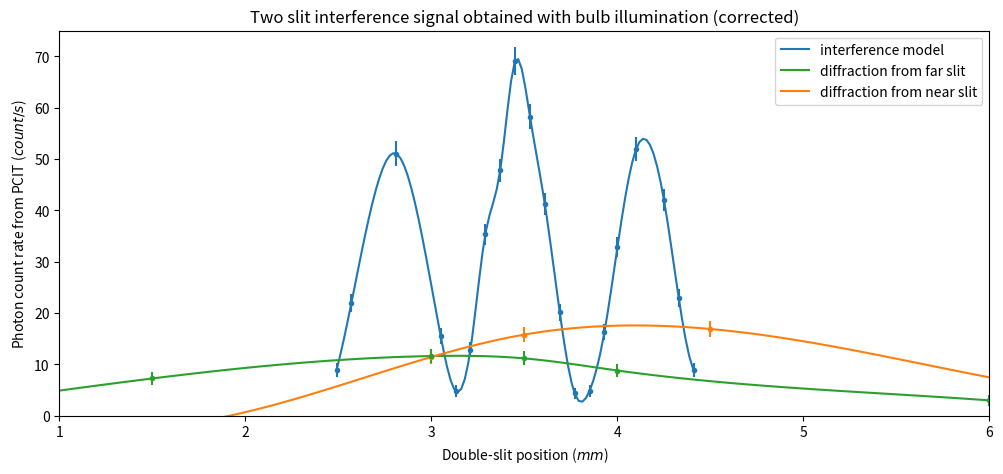

Recreate this plot in Python.
from sys import float_repr_style
import numpy as np
import matplotlib.pyplot as plt
from scipy.interpolate import interp1d
"""
both_x  = np.array([2.25, 2.33, 2.41, 2.49, 2.57, 2.81, 3.05, 3.13, 3.21, 3.29, 3.37, 3.45, 3.53, 3.61, 3.69, 3.77, 3.85, 3.93, 4.00, 4.10, 4.25, 4.33, 4.41])

both    = np.array([[32, 33, 38, 28, 30, 38, 33, 43, 43, 24, 40],
                    [19, 23, 27, 23, 21, 19, 23, 21, 27, 22, 19],
                    [22, 16, 21, 23, 19, 15, 25, 19, 19, 18, 21],
                    [17, 14, 20, 19, 23, 20, 21, 17, 18, 11, 21],
                    [33, 36, 38, 35, 30, 30, 33, 25, 28, 25, 32],
                    [75, 42, 57, 51, 58, 67, 67, 66, 62, 54, 66],
                    [28, 27, 15, 29, 20, 26, 21, 33, 21, 30, 24],
                    [12, 11, 16, 15, 18, 19, 14, 5,  20, 14, 12],
                    [22, 17, 19, 29, 22, 29, 22, 18, 20, 22, 25],
                    [42, 39, 47, 45, 64, 57, 36, 44, 35, 38, 45],
                    [67, 50, 47, 55, 49, 51, 52, 61, 64, 59, 74],
                    [63, 92, 83, 65, 61, 71, 90, 89, 91, 80, 78],
                    [64, 64, 69, 75, 73, 55, 73, 83, 56, 64, 68],
                    [45, 61, 44, 54, 52, 44, 52, 48, 58, 51, 47],
                    [27, 33, 38, 25, 24, 29, 34, 31, 35, 30, 19],
                    [13, 12, 14, 13, 12, 12, 12, 15, 17, 17, 14],
                    [18, 8,  20, 14, 12, 14, 13, 14, 11, 16, 16],
                    [29, 33, 32, 28, 20, 21, 23, 25, 28, 23, 20],
                    [39, 45, 31, 38, 50, 49, 37, 48, 40, 39, 48],
                    [53, 55, 57, 70, 58, 55, 62, 75, 65, 61, 63],
                    [55, 56, 47, 58, 48, 47, 53, 45, 50, 61, 46],
                    [33, 27, 37, 28, 36, 32, 22, 32, 28, 41, 39],
                    [18, 19, 15, 13, 15, 28, 20, 16, 20, 11, 26]])"""


both_x  = np.array([2.49, 2.57, 2.81, 3.05, 3.13, 3.21, 3.29, 3.37, 3.45, 3.53, 3.61, 3.69, 3.77, 3.85, 3.93, 4.00, 4.10, 4.25, 4.33, 4.41])

both    = np.array([[17, 14, 20, 19, 23, 20, 21, 17, 18, 11, 21],
                    [33, 36, 38, 35, 30, 30, 33, 25, 28, 25, 32],
                    [75, 42, 57, 51, 58, 67, 67, 66, 62, 54, 66],
                    [28, 27, 15, 29, 20, 26, 21, 33, 21, 30, 24],
                    [12, 11, 16, 15, 18, 19, 14, 5,  20, 14, 12],
                    [22, 17, 19, 29, 22, 29, 22, 18, 20, 22, 25],
                    [42, 39, 47, 45, 64, 57, 36, 44, 35, 38, 45],
                    [67, 50, 47, 55, 49, 51, 52, 61, 64, 59, 74],
                    [63, 92, 83, 65, 61, 71, 90, 89, 91, 80, 78],
                    [64, 64, 69, 75, 73, 55, 73, 83, 56, 64, 68],
                    [45, 61, 44, 54, 52, 44, 52, 48, 58, 51, 47],
                    [27, 33, 38, 25, 24, 29, 34, 31, 35, 30, 19],
                    [13, 12, 14, 13, 12, 12, 12, 15, 17, 17, 14],
                    [18, 8,  20, 14, 12, 14, 13, 14, 11, 16, 16],
                    [29, 33, 32, 28, 20, 21, 23, 25, 28, 23, 20],
                    [39, 45, 31, 38, 50, 49, 37, 48, 40, 39, 48],
                    [53, 55, 57, 70, 58, 55, 62, 75, 65, 61, 63],
                    [55, 56, 47, 58, 48, 47, 53, 45, 50, 61, 46],
                    [33, 27, 37, 28, 36, 32, 22, 32, 28, 41, 39],
                    [18, 19, 15, 13, 15, 28, 20, 16, 20, 11, 26]])


blkd_x  = np.array([0, 1, 2.3, 3.26, 3.5, 4.5, 7, 8])

blkd    = np.array([[6, 14, 5, 5, 5, 17, 11, 5, 11, 4, 10],
                    [10, 10, 13, 9, 7, 10, 4, 9, 16, 10, 6],
                    [7, 11, 5, 10, 8, 13, 7, 4, 4, 8, 7],
                    [7, 11, 8, 7, 14, 10, 7, 7, 13, 8, 6],
                    [8, 7, 7, 12, 14, 10, 14, 8, 8, 11, 8],
                    [7, 10, 12, 9, 13, 14, 10, 16, 10, 7, 9],
                    [12, 3, 8, 9, 7, 8, 11, 8, 9, 9, 3],
                    [10, 12, 13, 10, 12, 13, 10, 12, 11, 23, 9]])


near_x  = np.array([1, 3, 3.5, 4.5, 7, 8])

near    = np.array([[6.8, 9, 5, 3, 11, 10, 8, 10, 9, 10, 10],
                    [19, 18, 23, 27, 14, 20, 25, 23, 23, 16, 21],
                    [15, 30, 21, 25, 27, 27, 29, 24, 30, 30, 19],
                    [22, 30, 23, 35, 17, 30, 24, 30, 29, 21, 28],
                    [10, 12, 10, 15, 15, 9, 16, 9, 16, 8, 11],
                    [15, 13, 15, 19, 17, 12, 6, 15, 21, 18, 16]])


far__x  = np.array([0, 1.5, 3, 3.5, 4, 6, 7])                    

far_    = np.array([[5, 11, 7, 6, 12, 19, 11, 8, 3, 14, 8],
                    [13, 11, 12, 18, 19, 18, 18, 20, 18, 21, 15],
                    [20, 17, 35, 21, 16, 16, 18, 22, 26, 19, 21],
                    [21, 19, 24, 19, 19, 22, 21, 19, 23, 17, 22],
                    [27, 13, 15, 19, 16, 15, 22, 15, 25, 20, 13],
                    [13, 16, 7, 9, 12, 17, 11, 15, 14, 9, 13],
                    [9, 9, 9, 12, 7, 7, 11, 9, 10, 7, 4]])

both_avg = np.array([np.sum(both[x])/len(both[x]) for x in range(len(both))])
blkd_avg = np.array([np.sum(blkd[x])/len(blkd[x]) for x in range(len(blkd))])
far__avg = np.array([np.sum(far_[x])/len(far_[x]) for x in range(len(far_))])
near_avg = np.array([np.sum(near[x])/len(near[x]) for x in range(len(near))])

dark_avg_scalar = np.sum(blkd_avg)/len(blkd_avg)
dark_avg = dark_avg_scalar * np.ones(len(blkd_avg))

"""Error for averaging dark counts"""
total_dark = blkd.sum()
num_of_interval = np.array(np.shape(blkd)).sum()
err_avg_count_rate_scalar = total_dark ** (-1/2) / num_of_interval * dark_avg_scalar
err_avg_count_rate = total_dark ** (-1/2) / num_of_interval * dark_avg

print(err_avg_count_rate)


"""Interpolation for better curve"""
f = interp1d(both_x, both_avg, kind='cubic') 
f1 = interp1d(near_x, near_avg, kind='cubic')
f2 = interp1d(far__x, far__avg, kind='cubic')
f3 = interp1d(blkd_x, blkd_avg, kind='cubic')

both_xnew = np.linspace(2.25, 4.405, num=101, endpoint=True)
both_xnew = np.linspace(2.49, 4.405, num=101, endpoint=True)
far__xnew = np.linspace(0, 7, num=101, endpoint=True)
near_xnew = np.linspace(1, 8, num=101, endpoint=True)
blkd_xnew = np.linspace(0, 8, num=101, endpoint=True)

both_errb = np.array([np.sqrt(np.sum(both[x]))/len(both[x])for x in range(len(both))])
far__errb = np.array([np.sqrt(np.sum(far_[x]))/len(far_[x])for x in range(len(far_))])
near_errb = np.array([np.sqrt(np.sum(near[x]))/len(near[x])for x in range(len(near))])
# blkd_errb = np.array([np.sqrt(np.sum(blkd[x]))/len(blkd[x])for x in range(len(blkd))])

plt.figure(figsize=(12, 5))


"""Plotting rqaw data error bars (order matters)"""
"""
plt.errorbar(both_x, both_avg, yerr=both_errb,  fmt=".")
plt.errorbar(near_x, near_avg, yerr=near_errb,  fmt=".")
plt.errorbar(far__x, far__avg, yerr=far__errb,  fmt=".")
# plt.errorbar(blkd_x, blkd_avg, yerr=blkd_errb,  fmt=".")
# plt.errorbar(blkd_x, dark_avg, yerr=err_avg_count_rate,  fmt=".")

both_ynew, far__ynew, near_ynew, blkd_ynew = f(both_xnew), f2(far__xnew), f1(near_xnew), f3(blkd_xnew)

plt.plot(both_xnew, both_ynew, color = "#1f77b4", label = "interference model")
plt.plot(far__xnew, far__ynew, color = "#2ca02c", label = "diffraction from far slit")
plt.plot(near_xnew, near_ynew, color = "#ff7f0e", label = "diffraction from near slit")
# plt.plot(blkd_xnew, blkd_ynew, color = "#d62728", label = "dark")
plt.plot(blkd_x, dark_avg, color = "black",linestyle='dashed', label = "averaged dark counts")

plt.fill_between(blkd_x, dark_avg - err_avg_count_rate, dark_avg + err_avg_count_rate, color='gray', alpha=0.2)
"""

"""Corrected signal"""
both_errb_corr = np.sqrt(both_errb**2 + err_avg_count_rate_scalar**2)
far__errb_corr = np.sqrt(far__errb**2 + err_avg_count_rate_scalar**2)
near_errb_corr = np.sqrt(near_errb**2 + err_avg_count_rate_scalar**2)

plt.errorbar(both_x, both_avg - dark_avg_scalar, yerr=both_errb_corr,  fmt=".")
plt.errorbar(near_x, near_avg - dark_avg_scalar, yerr=near_errb_corr,  fmt=".")
plt.errorbar(far__x, far__avg - dark_avg_scalar, yerr=far__errb_corr,  fmt=".")

both_ynew, far__ynew, near_ynew, blkd_ynew = f(both_xnew), f2(far__xnew), f1(near_xnew), f3(blkd_xnew)

plt.plot(both_xnew, both_ynew - dark_avg_scalar, color = "#1f77b4", label = "interference model")
plt.plot(far__xnew, far__ynew - dark_avg_scalar, color = "#2ca02c", label = "diffraction from far slit")
plt.plot(near_xnew, near_ynew - dark_avg_scalar, color = "#ff7f0e", label = "diffraction from near slit")
# plt.plot(blkd_xnew, blkd_ynew, color = "#d62728", label = "dark")
# plt.plot(blkd_x, dark_avg, color = "black",linestyle='dashed', label = "averaged dark counts")

plt.xlim(1, 6)
plt.ylim(0,75)

plt.title("Two slit interference signal obtained with bulb illumination (corrected)")
plt.xlabel(r"Double-slit position ($mm$)")
plt.ylabel(r"Photon count rate from PCIT ($count/s$)")
plt.legend(loc="best")

plt.show(block = False)
plt.savefig("final_inter.pdf")


